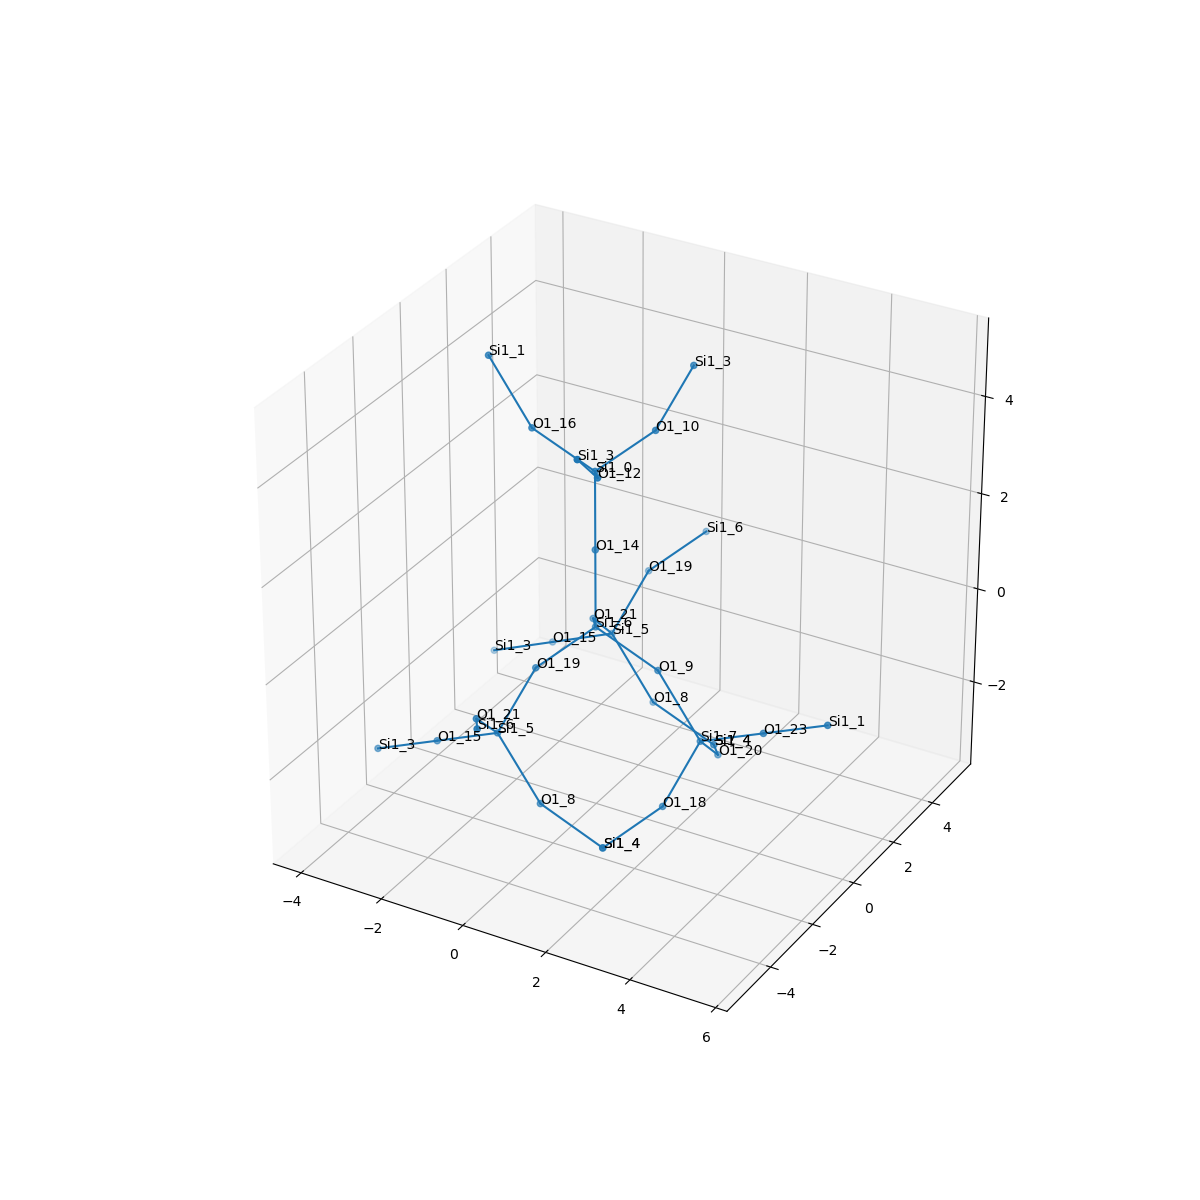

Source data for this figure (header and first rows):
, neighbor_num, isite, atom, x, y, z, front_index
0, 0, 6, Si1, 0.0, 0.0, 0.0, 
1, 1, 21, O1, -0.7623, 1.313, -0.5312, 0.0
2, 1, 14, O1, 0.0, 0.0, 1.608, 0.0
3, 1, 19, O1, -0.7623, -1.313, -0.5312, 0.0
4, 1, 9, O1, 1.517, 1.7268614856294027e-17, -0.5354, 0.0
5, 2, 5, Si1, -0.9923, 2.627, -1.431, 1.0
6, 2, 0, Si1, 1.0871165052177085e-15, -1.1745217562408928e-16, 3.216, 2.0
7, 2, 5, Si1, -0.9923, -2.627, -1.431, 3.0
8, 2, 7, Si1, 2.551, -1.6500438767241713e-16, -1.768, 4.0
9, 3, 8, O1, 0.04137, 2.627, -2.664, 5.0
10, 3, 19, O1, -0.7623, 3.94, -0.5312, 5.0
11, 3, 15, O1, -2.498, 2.627, -1.996, 5.0
12, 3, 16, O1, -1.517, -1.210073315956667e-16, 3.752, 6.0
13, 3, 10, O1, 0.7623, 1.313, 3.748, 6.0
14, 3, 12, O1, 0.7623, -1.314, 3.748, 6.0
15, 3, 8, O1, 0.04137, -2.627, -2.664, 7.0
16, 3, 21, O1, -0.7623, -3.94, -0.5312, 7.0
17, 3, 15, O1, -2.498, -2.627, -1.996, 7.0
18, 3, 23, O1, 4.057, -1.8320114959781212e-16, -1.204, 8.0
19, 3, 20, O1, 2.321, 1.313, -2.669, 8.0
20, 3, 18, O1, 2.321, -1.313, -2.669, 8.0
21, 4, 4, Si1, 1.559, 2.627, -3.2, 9.0
22, 4, 6, Si1, -8.881784197001252e-16, 5.254, 8.355955690796129e-16, 10.0
23, 4, 3, Si1, -4.004, 2.627, -2.56, 11.0
24, 4, 1, Si1, -2.551, -1.6077893399198687e-16, 4.985, 12.0
25, 4, 3, Si1, 0.9923, 2.627, 4.648, 13.0
26, 4, 3, Si1, 0.9923, -2.627, 4.648, 14.0
27, 4, 4, Si1, 1.559, -2.627, -3.2, 15.0
28, 4, 6, Si1, 8.881784197001252e-16, -5.254, -8.355955690796129e-16, 16.0
29, 4, 3, Si1, -4.004, -2.627, -2.56, 17.0
30, 4, 1, Si1, 5.563, -4.2344251644823845e-16, -0.6401, 18.0
31, 4, 4, Si1, 1.559, 2.627, -3.2, 19.0
32, 4, 4, Si1, 1.559, -2.627, -3.2, 20.0
